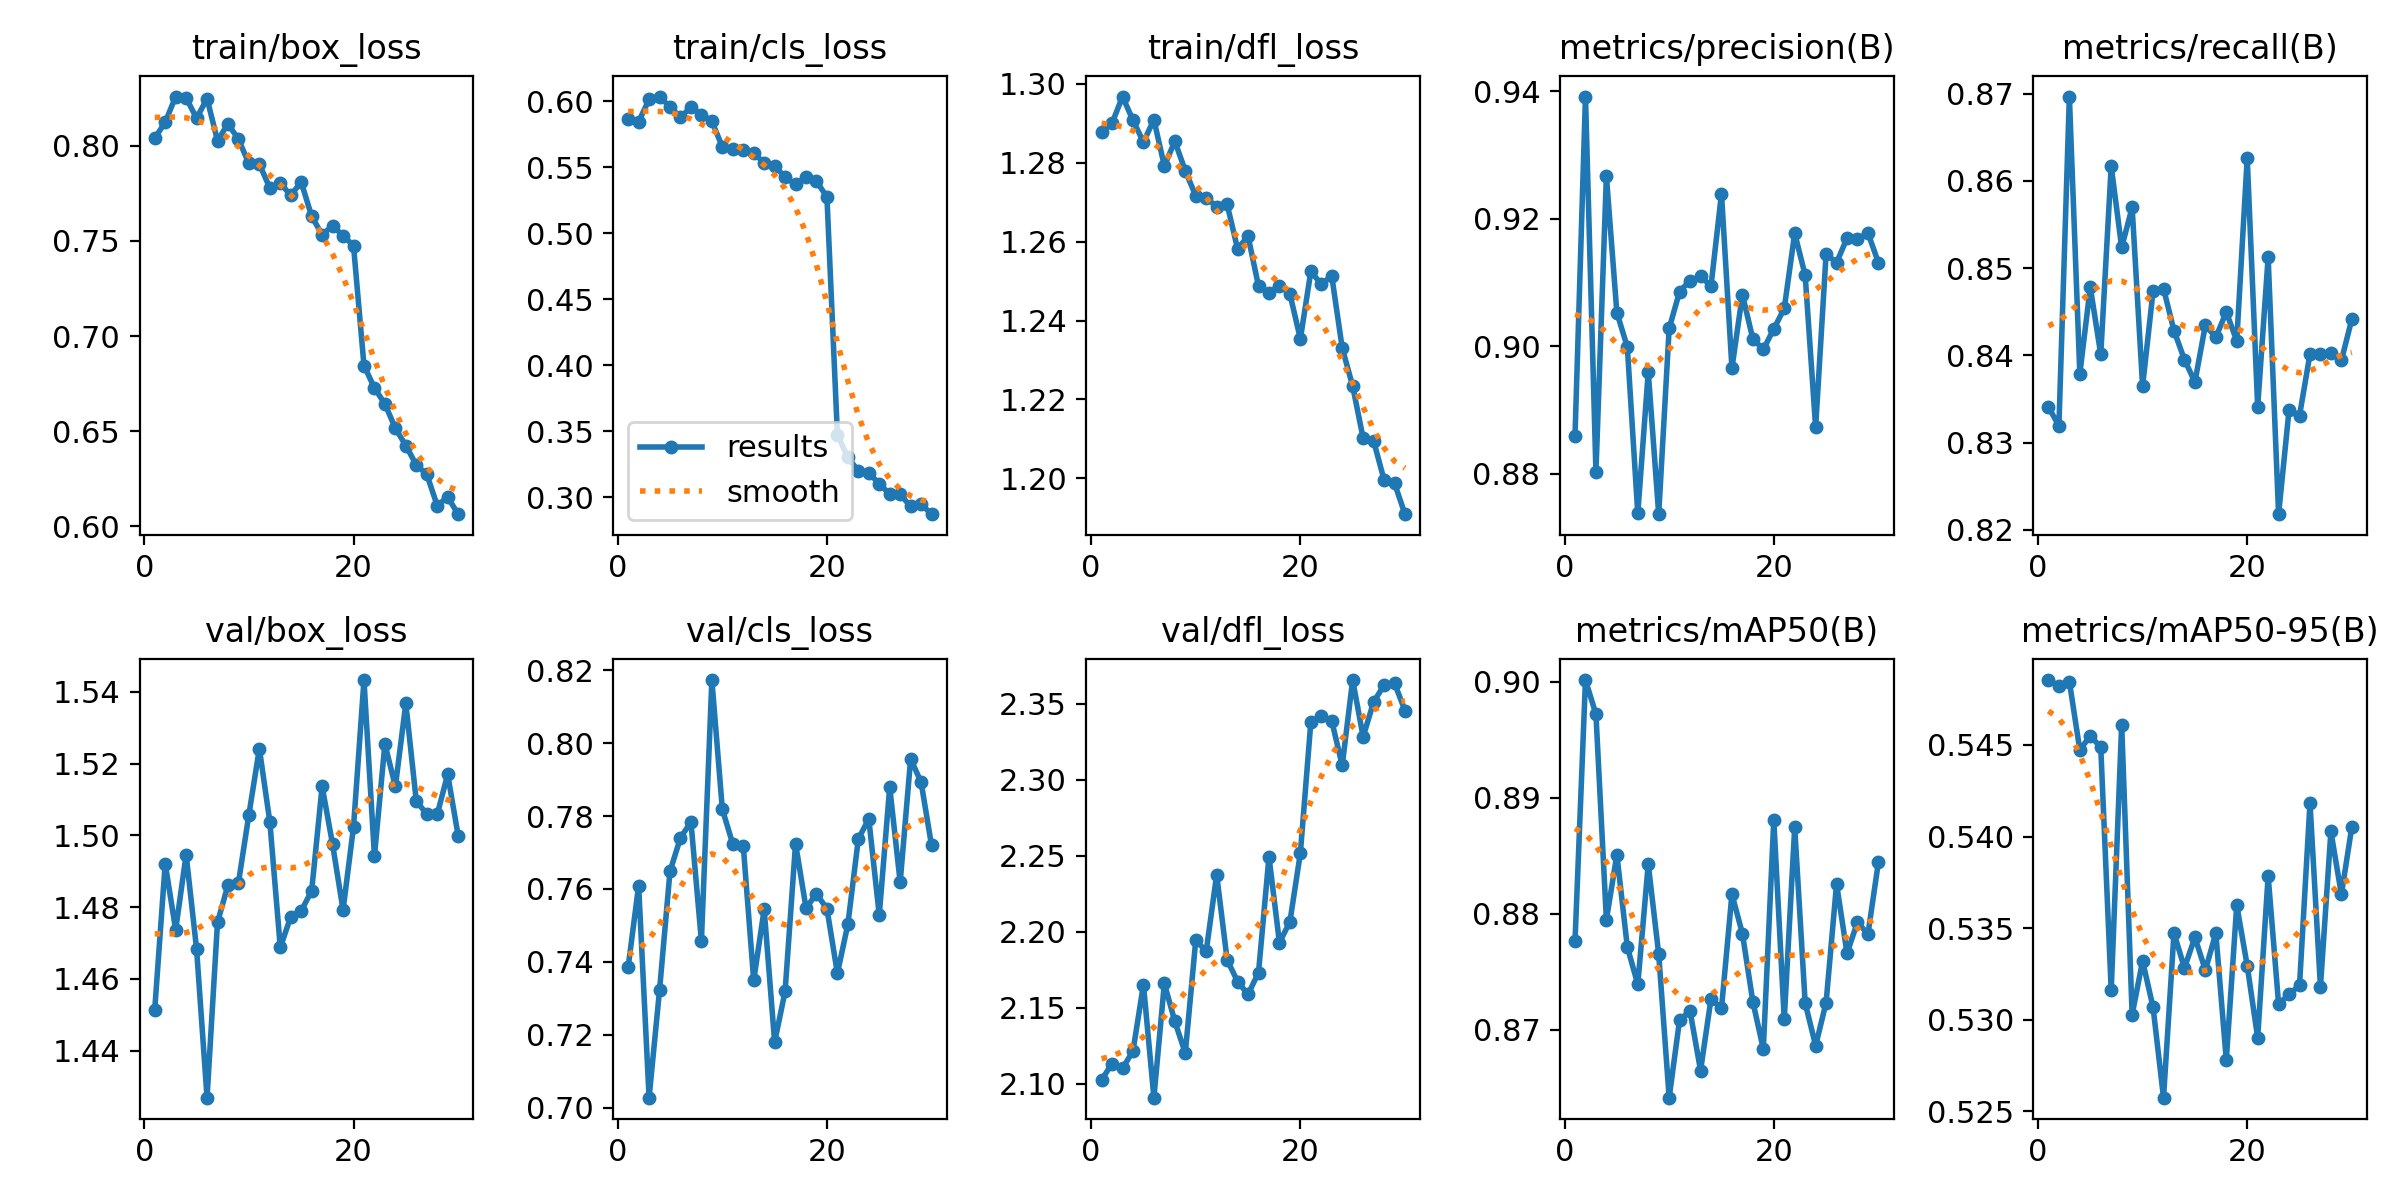

The file beside this chart, header and first rows:
epoch, time, train/box_loss, train/cls_loss, train/dfl_loss, metrics/precision(B), metrics/recall(B), metrics/mAP50(B), metrics/mAP50-95(B), val/box_loss, val/cls_loss, val/dfl_loss, lr/pg0, lr/pg1, lr/pg2
1, 143.8, 0.804, 0.5865, 1.288, 0.886, 0.8341, 0.8777, 0.5485, 1.451, 0.7386, 2.102, 0.0004749, 0.0004749, 0.0004749
2, 246.8, 0.8123, 0.5845, 1.29, 0.9392, 0.8319, 0.9002, 0.5482, 1.492, 0.7609, 2.113, 0.0009198, 0.0009198, 0.0009198
3, 348.5, 0.8259, 0.6013, 1.297, 0.8803, 0.8697, 0.8972, 0.5485, 1.474, 0.7028, 2.11, 0.001333, 0.001333, 0.001333
4, 447.6, 0.8252, 0.6035, 1.291, 0.9267, 0.8379, 0.8795, 0.5447, 1.495, 0.7323, 2.121, 0.001288, 0.001288, 0.001288
5, 547.9, 0.8145, 0.5956, 1.285, 0.9053, 0.8478, 0.8851, 0.5455, 1.468, 0.7649, 2.165, 0.00124, 0.00124, 0.00124
6, 647.9, 0.8248, 0.5879, 1.291, 0.8999, 0.8401, 0.8771, 0.5449, 1.427, 0.774, 2.091, 0.001193, 0.001193, 0.001193
7, 751.8, 0.8027, 0.5954, 1.279, 0.8738, 0.8617, 0.8739, 0.5316, 1.476, 0.7784, 2.166, 0.001146, 0.001146, 0.001146
8, 855.4, 0.8116, 0.5898, 1.285, 0.896, 0.8524, 0.8843, 0.5461, 1.486, 0.7458, 2.141, 0.001099, 0.001099, 0.001099
9, 959.7, 0.8034, 0.5847, 1.278, 0.8737, 0.857, 0.8765, 0.5303, 1.487, 0.8173, 2.12, 0.001052, 0.001052, 0.001052
10, 1062, 0.7907, 0.5655, 1.272, 0.9028, 0.8365, 0.8642, 0.5332, 1.506, 0.7819, 2.194, 0.001005, 0.001005, 0.001005
11, 1165, 0.7904, 0.564, 1.271, 0.9086, 0.8474, 0.8709, 0.5307, 1.524, 0.7723, 2.187, 0.0009574, 0.0009574, 0.0009574
12, 1268, 0.7779, 0.5632, 1.269, 0.9103, 0.8477, 0.8716, 0.5258, 1.504, 0.7719, 2.237, 0.0009103, 0.0009103, 0.0009103
13, 1372, 0.7804, 0.5604, 1.269, 0.911, 0.8428, 0.8665, 0.5347, 1.469, 0.7349, 2.181, 0.0008631, 0.0008631, 0.0008631
14, 1474, 0.7739, 0.5534, 1.258, 0.9095, 0.8395, 0.8727, 0.5328, 1.477, 0.7545, 2.167, 0.000816, 0.000816, 0.000816
15, 1578, 0.781, 0.5505, 1.261, 0.924, 0.8369, 0.8719, 0.5345, 1.479, 0.718, 2.159, 0.0007688, 0.0007688, 0.0007688
16, 1682, 0.7629, 0.5426, 1.249, 0.8966, 0.8435, 0.8817, 0.5327, 1.485, 0.7319, 2.173, 0.0007216, 0.0007216, 0.0007216
17, 1785, 0.7533, 0.537, 1.247, 0.9081, 0.8421, 0.8783, 0.5347, 1.514, 0.7724, 2.249, 0.0006745, 0.0006745, 0.0006745
18, 1888, 0.758, 0.5424, 1.249, 0.9012, 0.845, 0.8724, 0.5278, 1.497, 0.7548, 2.193, 0.0006273, 0.0006273, 0.0006273
19, 1992, 0.7528, 0.5394, 1.247, 0.8995, 0.8417, 0.8684, 0.5363, 1.479, 0.7587, 2.206, 0.0005802, 0.0005802, 0.0005802
20, 2096, 0.7475, 0.5274, 1.235, 0.9027, 0.8626, 0.8881, 0.533, 1.502, 0.7546, 2.252, 0.000533, 0.000533, 0.000533
21, 2195, 0.6845, 0.3476, 1.252, 0.906, 0.8341, 0.8709, 0.529, 1.543, 0.7369, 2.338, 0.0004859, 0.0004859, 0.0004859
22, 2293, 0.6727, 0.3303, 1.249, 0.9177, 0.8512, 0.8875, 0.5378, 1.494, 0.7503, 2.342, 0.0004387, 0.0004387, 0.0004387
23, 2390, 0.6643, 0.3201, 1.251, 0.9112, 0.8218, 0.8723, 0.5309, 1.525, 0.7737, 2.339, 0.0003915, 0.0003915, 0.0003915
24, 2487, 0.6516, 0.3188, 1.233, 0.8873, 0.8337, 0.8686, 0.5314, 1.514, 0.7792, 2.309, 0.0003444, 0.0003444, 0.0003444
25, 2582, 0.6424, 0.3102, 1.223, 0.9145, 0.8331, 0.8724, 0.5319, 1.537, 0.7529, 2.365, 0.0002972, 0.0002972, 0.0002972
26, 2679, 0.6322, 0.3027, 1.21, 0.9131, 0.8401, 0.8826, 0.5418, 1.51, 0.788, 2.328, 0.0002501, 0.0002501, 0.0002501
27, 2775, 0.6274, 0.3023, 1.21, 0.917, 0.8401, 0.8766, 0.5318, 1.506, 0.7619, 2.351, 0.0002029, 0.0002029, 0.0002029
28, 2870, 0.6109, 0.2932, 1.2, 0.9168, 0.8403, 0.8793, 0.5403, 1.506, 0.7957, 2.362, 0.0001558, 0.0001558, 0.0001558
29, 2967, 0.6154, 0.2949, 1.199, 0.9178, 0.8394, 0.8782, 0.5368, 1.517, 0.7893, 2.363, 0.0001086, 0.0001086, 0.0001086
30, 3065, 0.6064, 0.2873, 1.191, 0.9131, 0.8441, 0.8845, 0.5405, 1.5, 0.7719, 2.345, 6.1447e-05, 6.1447e-05, 6.1447e-05
